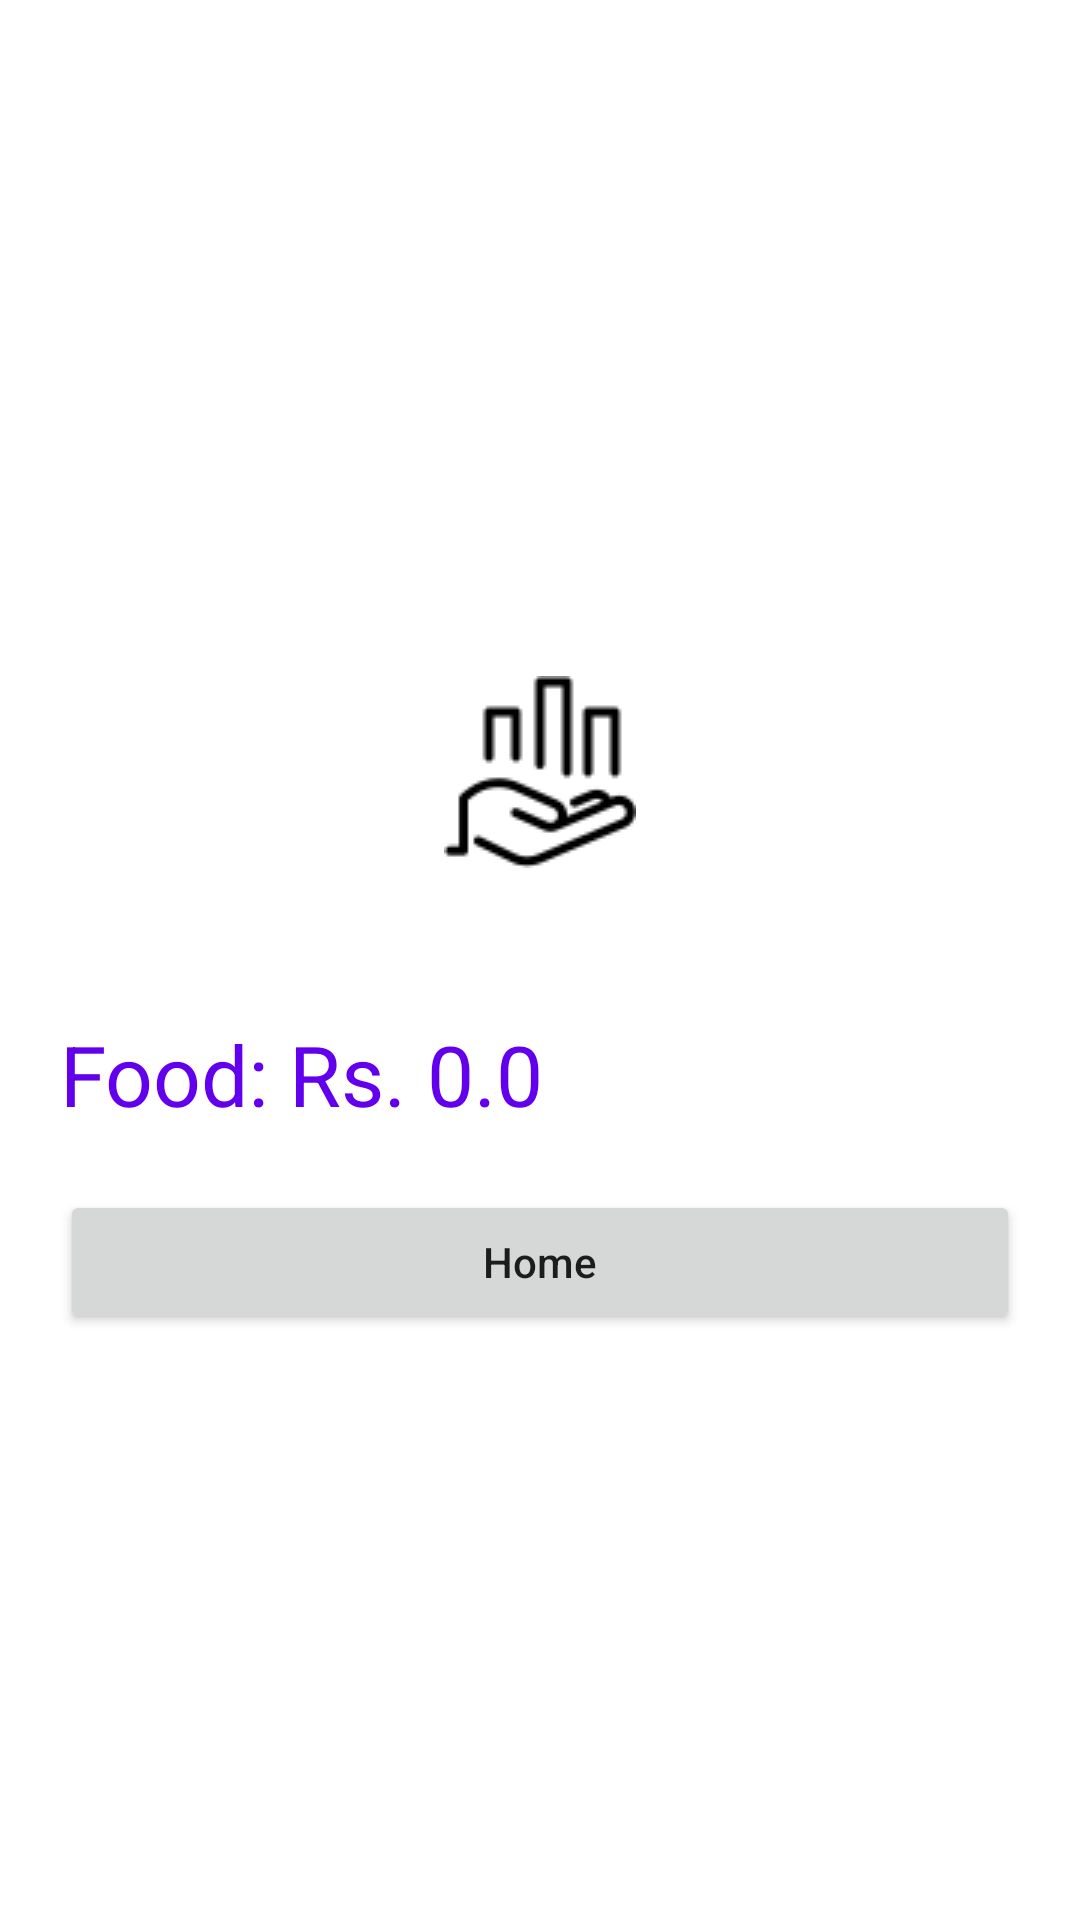

Write the Android layout XML for this screen, with the resource values it uses.
<!-- AndroidManifest.xml: application theme Theme.Expendify -->
<!-- res/layout/activity_analysis.xml -->
<?xml version="1.0" encoding="utf-8"?>
<LinearLayout xmlns:android="http://schemas.android.com/apk/res/android"
    xmlns:app="http://schemas.android.com/apk/res-auto"
    xmlns:tools="http://schemas.android.com/tools"
    android:layout_width="match_parent"
    android:layout_height="match_parent"
    tools:context=".analysis"
    android:orientation="vertical"
    android:gravity="center_vertical">
    <ImageView
        android:layout_width="match_parent"
        android:layout_height="wrap_content"
        android:layout_margin="50sp"
        android:src="@drawable/analytics"/>

    <TextView
        android:layout_width="match_parent"
        android:layout_height="wrap_content"
        android:text="Food: Rs. 0.0"
        android:textSize="28sp"
        android:textAlignment="viewStart"
        android:layout_marginLeft="20sp"
        android:layout_marginRight="20sp"
        android:textColor="@color/design_default_color_primary"/>
    <Button
        android:layout_width="match_parent"
        android:layout_height="wrap_content"
        android:layout_margin="20sp"
        android:text="@string/home"
        android:textAllCaps="false"
        android:id="@+id/btnAddBudget"
        android:onClick="viewHome"/>
        />
</LinearLayout>
<!-- resources referenced by this layout -->
<resources>
  <!-- drawable analytics: png bitmap (drawable, 1383 bytes) -->
  <string name="home">Home</string>
  <style name="Theme.Expendify" parent="Theme.MaterialComponents.DayNight.DarkActionBar">
          
          <item name="colorPrimary">@color/purple_500</item>
          <item name="colorPrimaryVariant">@color/purple_700</item>
          <item name="colorOnPrimary">@color/white</item>
          
          <item name="colorSecondary">@color/teal_200</item>
          <item name="colorSecondaryVariant">@color/teal_700</item>
          <item name="colorOnSecondary">@color/black</item>
          
          <item name="android:statusBarColor" tools:targetApi="l">?attr/colorPrimaryVariant</item>
          
      </style>
  <!-- not gathered from this repository: default colours our renderer supplied (Android Studio template values) -->
  <color name="purple_500">#FF6200EE</color>
  <color name="purple_700">#FF3700B3</color>
  <color name="teal_200">#FF03DAC5</color>
  <color name="teal_700">#FF018786</color>
  <color name="black">#FF000000</color>
  <color name="white">#FFFFFFFF</color>
</resources>
